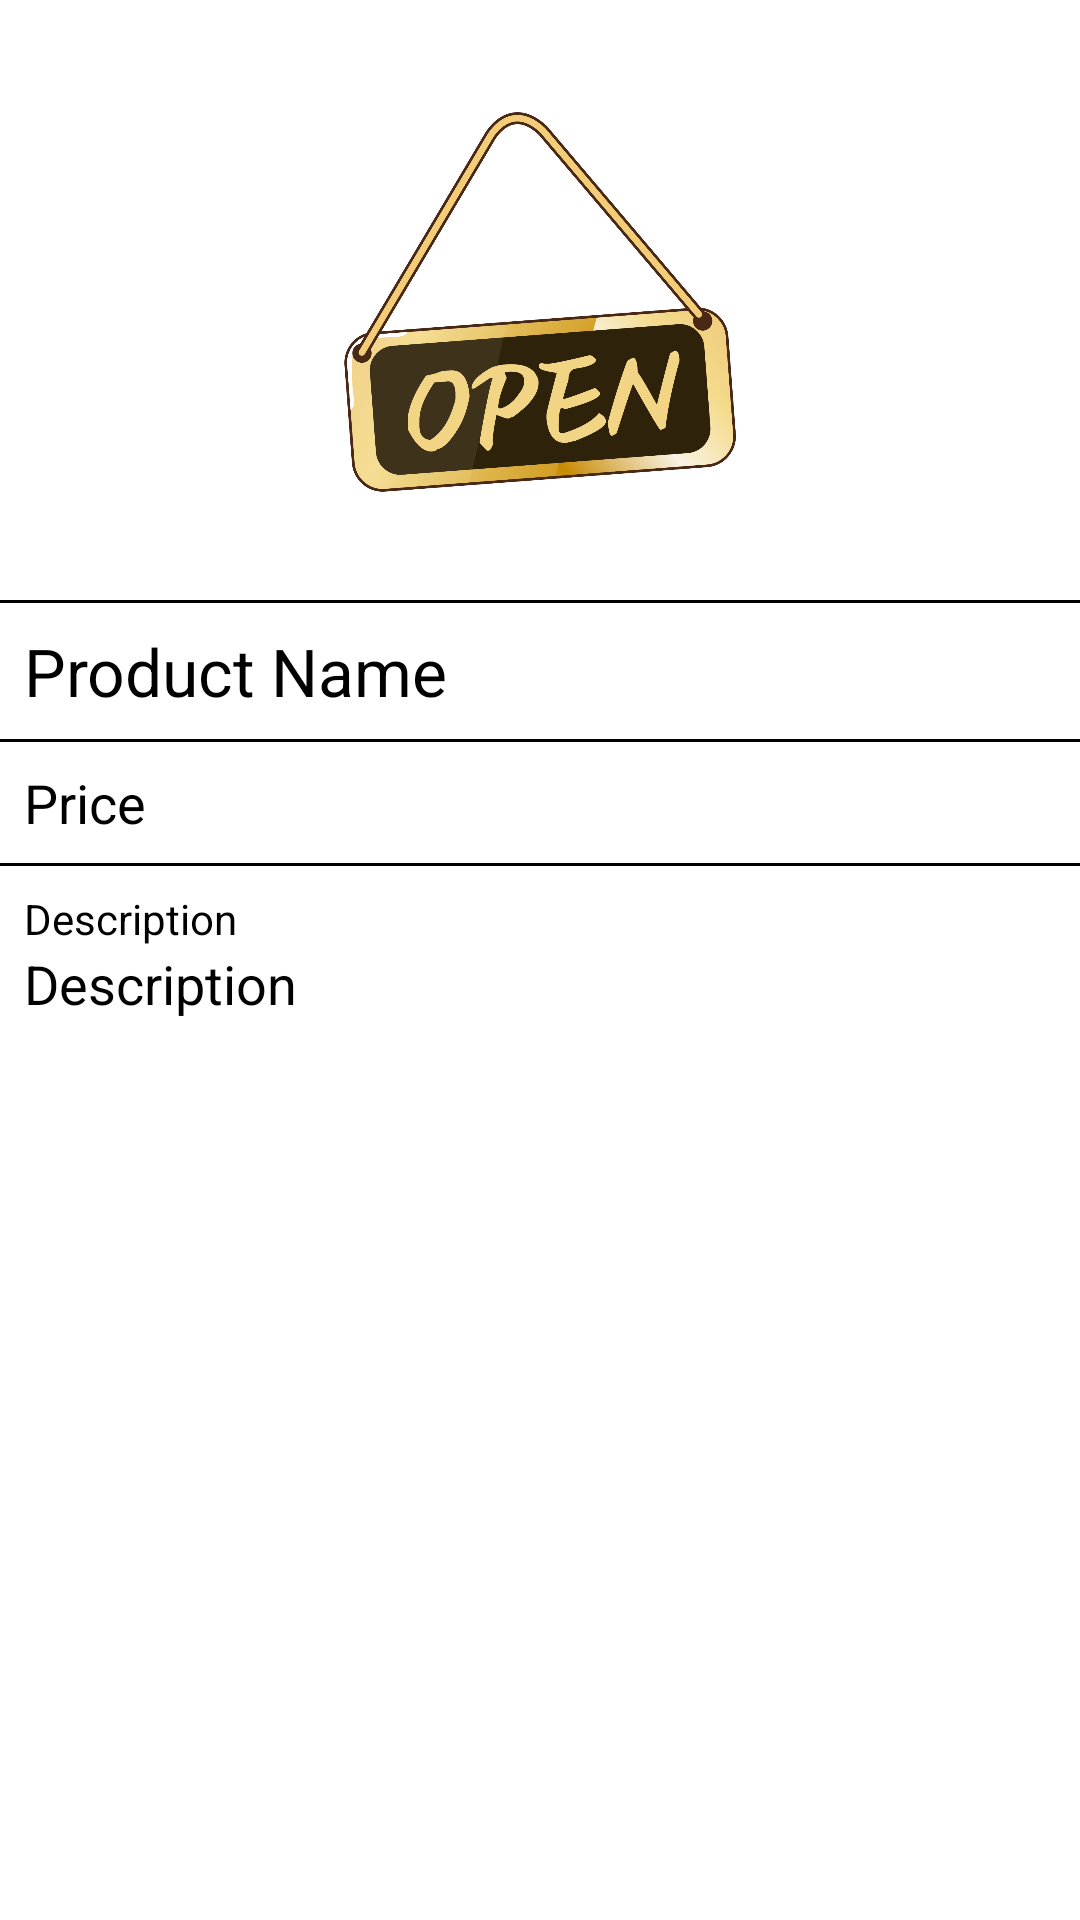

Write the Android layout XML for this screen, with the resource values it uses.
<!-- AndroidManifest.xml: application theme Theme.MySalon -->
<!-- res/layout/fragment_product_detail.xml -->
<?xml version="1.0" encoding="utf-8"?>
<LinearLayout xmlns:android="http://schemas.android.com/apk/res/android"
    android:layout_width="match_parent"
    android:layout_height="match_parent"
    android:orientation="vertical">
    <androidx.appcompat.widget.AppCompatImageView
        android:id="@+id/iv_service_pic"
        android:layout_width="match_parent"
        android:layout_height="200dp"
        android:src="@drawable/open"/>

    <View
        android:layout_width="match_parent"
        android:layout_height="1dp"
        android:background="@color/black"/>
    <androidx.appcompat.widget.AppCompatTextView
        android:id="@+id/tv_product_name"
        android:layout_width="wrap_content"
        android:layout_height="wrap_content"
        android:padding="8dp"
        android:text="Product Name"
        android:textAppearance="@style/TextAppearance.AppCompat.Large"
        android:textColor="@color/black"/>

    <View
        android:layout_width="match_parent"
        android:layout_height="1dp"
        android:background="@color/black"/>
    <androidx.appcompat.widget.AppCompatTextView
        android:id="@+id/tv_price"
        android:layout_width="wrap_content"
        android:layout_height="wrap_content"
        android:padding="8dp"
        android:text="Price"
        android:textAppearance="@style/TextAppearance.AppCompat.Medium"
        android:textColor="@color/black"/>

    <View
        android:layout_width="match_parent"
        android:layout_height="1dp"
        android:background="@color/black"/>
    <androidx.appcompat.widget.AppCompatTextView
        android:layout_width="wrap_content"
        android:layout_height="wrap_content"
        android:paddingTop="8dp"
        android:paddingHorizontal="8dp"
        android:text="Description"
        android:textColor="@color/black"/>
    <androidx.appcompat.widget.AppCompatTextView
        android:id="@+id/tv_description"
        android:layout_width="wrap_content"
        android:layout_height="wrap_content"
        android:paddingHorizontal="8dp"
        android:text="Description"
        android:textAppearance="@style/TextAppearance.AppCompat.Medium"
        android:textColor="@color/black"/>

</LinearLayout>
<!-- resources referenced by this layout -->
<resources>
  <color name="black">#FF000000</color>
  <!-- drawable open: png bitmap (drawable, 192572 bytes) -->
  <style name="Theme.MySalon" parent="Theme.MaterialComponents.DayNight.DarkActionBar">
          
          <item name="colorPrimary">@color/purple_500</item>
          <item name="colorPrimaryVariant">@color/purple_700</item>
          <item name="colorOnPrimary">@color/white</item>
          
          <item name="colorSecondary">@color/teal_200</item>
          <item name="colorSecondaryVariant">@color/teal_700</item>
          <item name="colorOnSecondary">@color/black</item>
          
          <item name="android:statusBarColor" tools:targetApi="l">?attr/colorPrimaryVariant</item>
          
          <item name="windowActionBar">false</item>
          <item name="windowNoTitle">true</item>
      </style>
  <color name="purple_500">#FF6200EE</color>
  <color name="purple_700">#FF3700B3</color>
  <color name="white">#FFFFFFFF</color>
  <color name="teal_200">#FF03DAC5</color>
  <color name="teal_700">#FF018786</color>
</resources>
